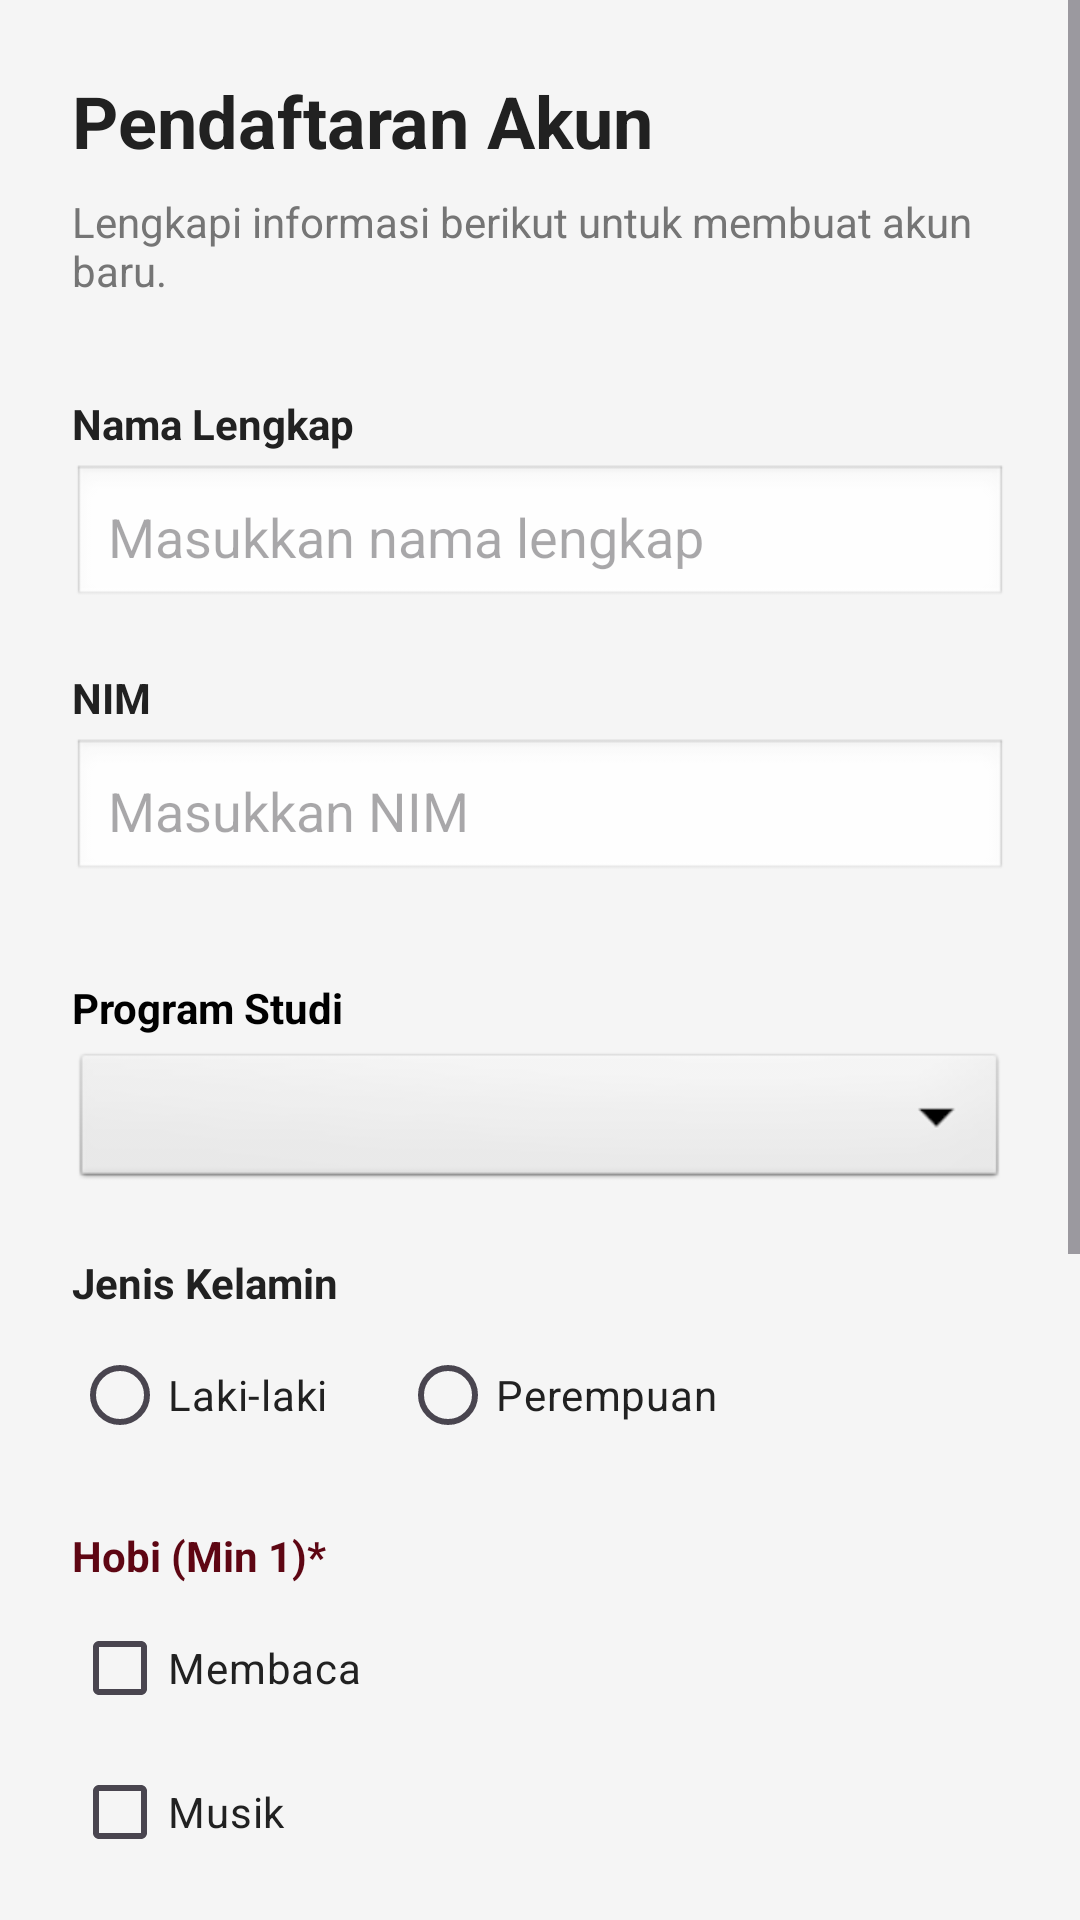

Write the Android layout XML for this screen, with the resource values it uses.
<!-- AndroidManifest.xml: application theme Theme.GeneratorHexColor -->
<!-- res/layout/activity_register.xml -->
<?xml version="1.0" encoding="utf-8"?>
<ScrollView xmlns:android="http://schemas.android.com/apk/res/android"
    android:layout_width="match_parent"
    android:layout_height="match_parent"
    android:background="#F5F5F5">
    <LinearLayout
        android:layout_width="match_parent"
        android:layout_height="wrap_content"
        android:orientation="vertical"
        android:padding="24dp">

        <TextView
            android:layout_width="match_parent"
            android:layout_height="wrap_content"
            android:text="Pendaftaran Akun"
            android:textSize="24sp"
            android:textStyle="bold"
            android:textColor="#212121"
            android:layout_marginBottom="8dp"/>
        <TextView
            android:layout_width="match_parent"
            android:layout_height="wrap_content"
            android:text="Lengkapi informasi berikut untuk membuat akun baru."
            android:textSize="14sp"
            android:textColor="#757575"
            android:layout_marginBottom="32dp"/>
        <TextView
            android:layout_width="match_parent"
            android:layout_height="wrap_content"
            android:text="Nama Lengkap"
            android:textStyle="bold"
            android:textColor="#212121"
            android:layout_marginBottom="4dp"/>
        <EditText
            android:layout_width="match_parent"
            android:layout_height="wrap_content"
            android:id="@+id/inputNama"
            android:hint="Masukkan nama lengkap"
            android:textColor="#212121"
            android:inputType="textPersonName"
            android:background="@android:drawable/edit_text"
            android:padding="12dp"
            android:layout_marginBottom="20dp"/>
        
        <TextView
            android:layout_width="match_parent"
            android:layout_height="wrap_content"
            android:text="NIM"
            android:textStyle="bold"
            android:textColor="#212121"
            android:layout_marginBottom="4dp"/>
        <EditText
            android:layout_width="match_parent"
            android:layout_height="wrap_content"
            android:id="@+id/inputNim"
            android:hint="Masukkan NIM"
            android:inputType="text"
            android:digits="ABCDEFGHIJKLMNOPQRSTUVWXYZ0123456789"
            android:background="@android:drawable/edit_text"
            android:padding="12dp"
            android:textColor="#292828"
            android:layout_marginBottom="32dp"/>
        
        <TextView
            android:layout_width="match_parent"
            android:layout_height="wrap_content"
            android:text="Program Studi"
            android:textStyle="bold"
            android:textColor="#000000"
            android:layout_marginBottom="4dp"/>
        <Spinner
            android:layout_width="match_parent"
            android:layout_height="wrap_content"
            android:id="@+id/spinnerProdi"
            android:background="@android:drawable/btn_dropdown"
            android:padding="8dp"
            android:layout_marginBottom="20dp"/>
        
        <TextView
            android:layout_width="match_parent"
            android:layout_height="wrap_content"
            android:text="Jenis Kelamin"
            android:textStyle="bold"
            android:textColor="#212121"
            android:layout_marginBottom="4dp"/>
        <RadioGroup
            android:layout_width="match_parent"
            android:layout_height="wrap_content"
            android:id="@+id/radioGroupGender"
            android:orientation="horizontal"
            android:layout_marginBottom="20dp">
            <RadioButton
                android:layout_width="wrap_content"
                android:layout_height="match_parent"
                android:id="@+id/radioMan"
                android:text="Laki-laki"
                android:textColor="#212121"
                android:layout_marginEnd="24dp"/>
            <RadioButton
                android:layout_width="wrap_content"
                android:layout_height="match_parent"
                android:id="@+id/radioWoman"
                android:textColor="#212121"
                android:text="Perempuan"/>
        </RadioGroup>

        
        <TextView
            android:layout_width="match_parent"
            android:layout_height="wrap_content"
            android:text="Hobi (Min 1)*"
            android:textStyle="bold"
            android:textColor="#5e0613"
            android:layout_marginBottom="4dp"/>
        <CheckBox
            android:layout_width="wrap_content"
            android:layout_height="wrap_content"
            android:text="Membaca"
            android:textColor="#212121"
            android:id="@+id/cbMembaca"/>
        <CheckBox
            android:layout_width="wrap_content"
            android:layout_height="wrap_content"
            android:id="@+id/cbMusik"
            android:textColor="#212121"
            android:text="Musik"/>
        <CheckBox
            android:layout_width="wrap_content"
            android:layout_height="wrap_content"
            android:id="@+id/cbOlahraga"
            android:textColor="#212121"
            android:text="Olahraga"/>
        <CheckBox
            android:layout_width="wrap_content"
            android:layout_height="wrap_content"
            android:id="@+id/cbGaming"
            android:textColor="#212121"
            android:text="Gaming"/>
        <CheckBox
            android:layout_width="wrap_content"
            android:layout_height="wrap_content"
            android:id="@+id/cbMemasak"
            android:textColor="#212121"
            android:text="Memasak"/>
        <CheckBox
            android:layout_width="wrap_content"
            android:layout_height="wrap_content"
            android:id="@+id/cbNyawit"
            android:textColor="#212121"
            android:text="Nyawit"
            android:layout_marginBottom="28dp"/>
        
        <Button
            android:layout_width="match_parent"
            android:layout_height="wrap_content"
            android:id="@+id/btnDaftar"
            android:text="Lihat profil"
            android:textSize="16sp"
            android:layout_marginBottom="12dp"/>
        <Button
            android:layout_width="match_parent"
            android:layout_height="wrap_content"
            android:text="Kembali"
            android:id="@+id/btnKembali"/>
    </LinearLayout>
</ScrollView>
<!-- resources referenced by this layout -->
<resources>
  <style name="Theme.GeneratorHexColor" parent="Base.Theme.GeneratorHexColor" />
  <style name="Base.Theme.GeneratorHexColor" parent="Theme.Material3.DayNight.NoActionBar">
          
          
      </style>
</resources>
